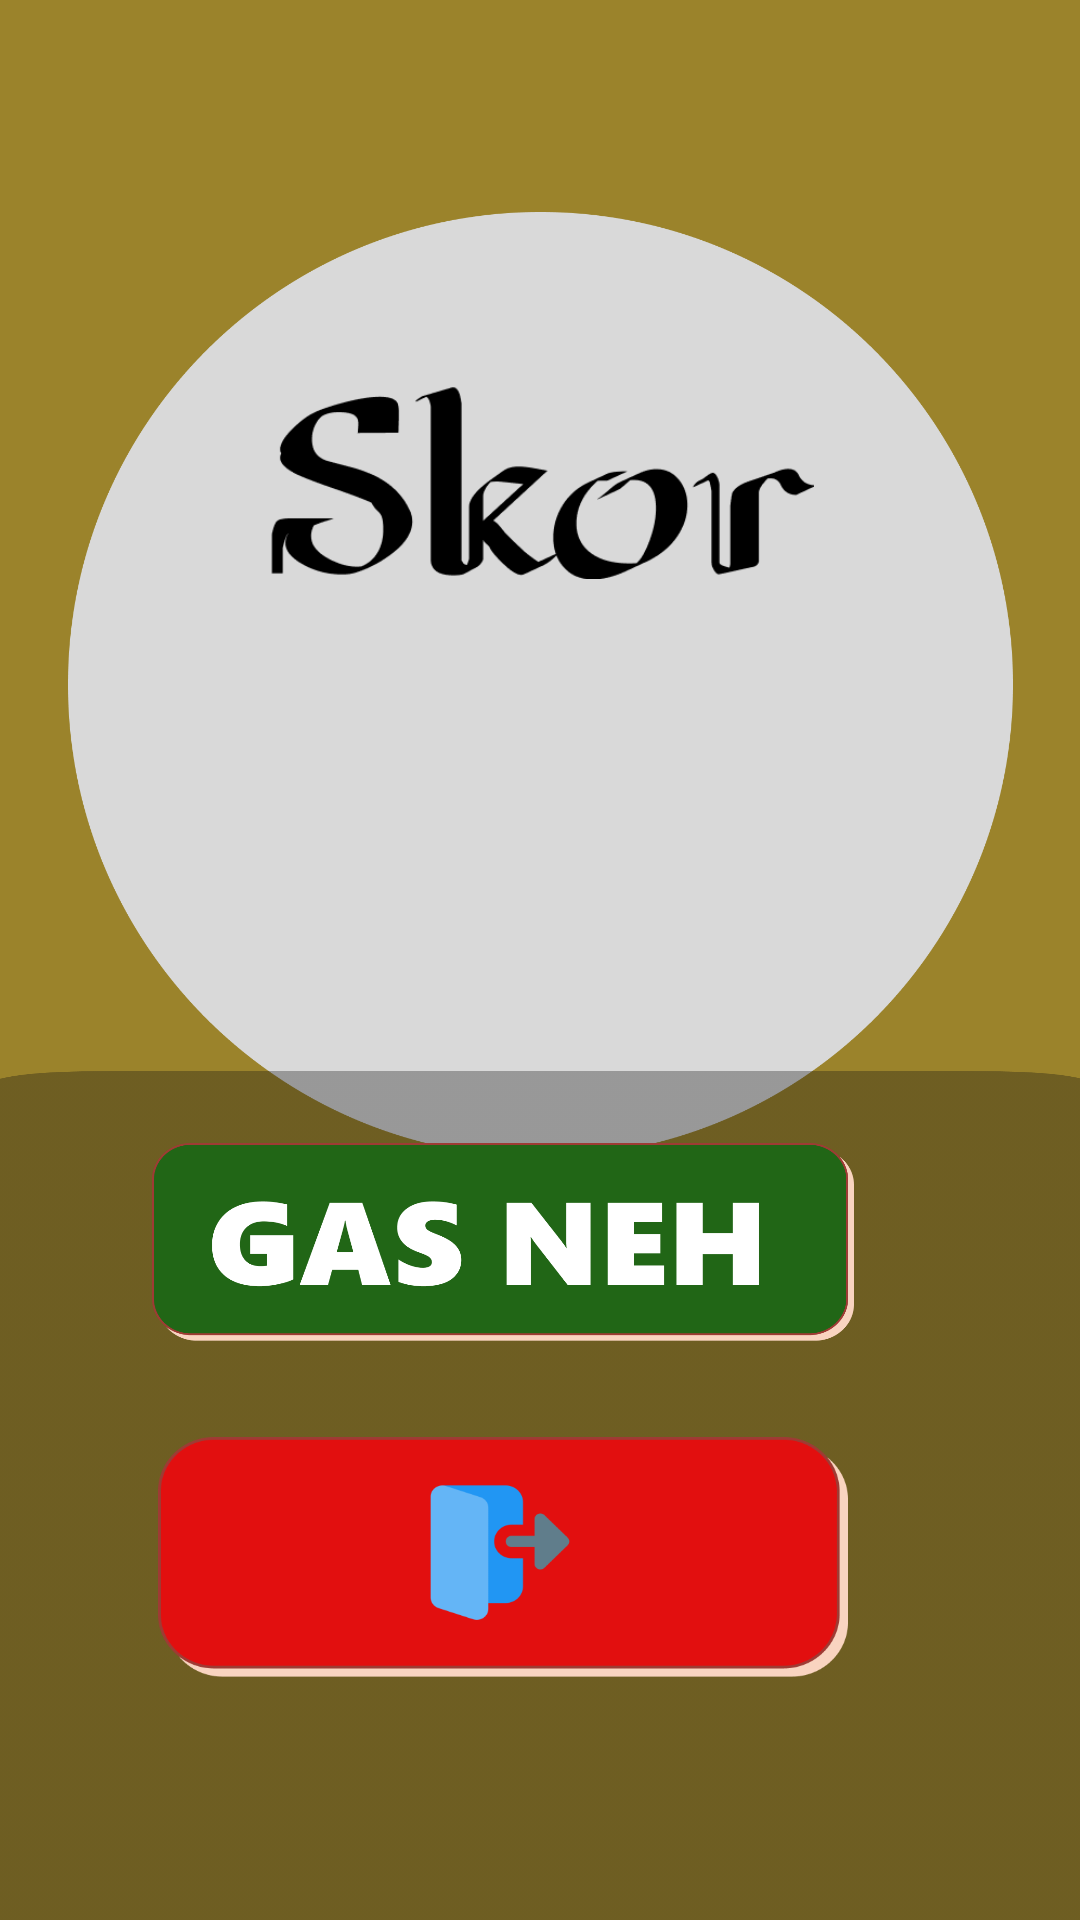

Android layout source for this screen:
<!-- AndroidManifest.xml: application theme Theme.QuizAksaraJawa -->
<!-- res/layout/activity_frm_result.xml -->
<?xml version="1.0" encoding="utf-8"?>
<androidx.constraintlayout.widget.ConstraintLayout xmlns:android="http://schemas.android.com/apk/res/android"
    xmlns:app="http://schemas.android.com/apk/res-auto"
    xmlns:tools="http://schemas.android.com/tools"
    android:layout_width="match_parent"
    android:layout_height="match_parent"
    android:background="#D5886B02"
    tools:context=".frmResult">

    <ImageView
        android:id="@+id/imageView14"
        android:layout_width="315dp"
        android:layout_height="328dp"
        android:layout_marginTop="64dp"
        android:scaleType="centerInside"
        app:layout_constraintEnd_toEndOf="parent"
        app:layout_constraintStart_toStartOf="parent"
        app:layout_constraintTop_toTopOf="parent"
        app:srcCompat="@drawable/logo_bulat" />

    <ImageView
        android:id="@+id/imageView17"
        android:layout_width="410dp"
        android:layout_height="283dp"
        android:scaleType="fitXY"
        app:layout_constraintBottom_toBottomOf="parent"
        app:layout_constraintEnd_toEndOf="parent"
        app:layout_constraintStart_toStartOf="parent"
        app:srcCompat="@drawable/bg_bawah" />

    <ImageView
        android:id="@+id/imageView19"
        android:layout_width="206dp"
        android:layout_height="65dp"
        android:layout_marginTop="64dp"
        app:layout_constraintEnd_toEndOf="@+id/imageView14"
        app:layout_constraintStart_toStartOf="@+id/imageView14"
        app:layout_constraintTop_toTopOf="@+id/imageView14"
        app:srcCompat="@drawable/skor" />

    <ImageButton
        android:id="@+id/btnGasneh"
        android:layout_width="234dp"
        android:layout_height="66dp"
        android:layout_marginTop="24dp"
        android:background="@null"
        android:scaleType="fitXY"
        app:layout_constraintEnd_toEndOf="parent"
        app:layout_constraintStart_toStartOf="@+id/imageView17"
        app:layout_constraintTop_toTopOf="@+id/imageView17"
        app:srcCompat="@drawable/btn_gasneh" />

    <ImageButton
        android:id="@+id/btnExit2"
        android:layout_width="230dp"
        android:layout_height="80dp"
        android:layout_marginTop="32dp"
        android:background="@null"
        android:scaleType="fitXY"
        app:layout_constraintEnd_toEndOf="parent"
        app:layout_constraintStart_toStartOf="@+id/imageView17"
        app:layout_constraintTop_toBottomOf="@+id/btnGasneh"
        app:srcCompat="@drawable/logo_exit" />

    <TextView
        android:id="@+id/tvTotalSkor"
        android:layout_width="wrap_content"
        android:layout_height="wrap_content"
        android:layout_marginTop="32dp"
        android:textColor="#000000"
        android:textSize="34sp"
        app:layout_constraintEnd_toEndOf="@+id/imageView14"
        app:layout_constraintStart_toStartOf="@+id/imageView14"
        app:layout_constraintTop_toBottomOf="@+id/imageView19" />

</androidx.constraintlayout.widget.ConstraintLayout>
<!-- resources referenced by this layout -->
<resources>
  <!-- drawable bg_bawah: png bitmap (drawable-xhdpi, 37887 bytes) -->
  <!-- drawable btn_gasneh: png bitmap (drawable-xhdpi, 20206 bytes) -->
  <!-- drawable logo_bulat: png bitmap (drawable-xhdpi, 39082 bytes) -->
  <!-- drawable logo_exit: png bitmap (drawable-xhdpi, 12849 bytes) -->
  <!-- drawable skor: png bitmap (drawable-xhdpi, 7331 bytes) -->
  <style name="Theme.QuizAksaraJawa" parent="Theme.MaterialComponents.DayNight.DarkActionBar">
          
          <item name="colorPrimary">@color/purple_500</item>
          <item name="colorPrimaryVariant">@color/purple_700</item>
          <item name="colorOnPrimary">@color/white</item>
          
          <item name="colorSecondary">@color/teal_200</item>
          <item name="colorSecondaryVariant">@color/teal_700</item>
          <item name="colorOnSecondary">@color/black</item>
          
          <item name="android:statusBarColor" tools:targetApi="l">?attr/colorPrimaryVariant</item>
          
      </style>
  <!-- not gathered from this repository: default colours our renderer supplied (Android Studio template values) -->
  <color name="purple_500">#FF6200EE</color>
  <color name="purple_700">#FF3700B3</color>
  <color name="teal_200">#FF03DAC5</color>
  <color name="teal_700">#FF018786</color>
  <color name="black">#FF000000</color>
  <color name="white">#FFFFFFFF</color>
</resources>
